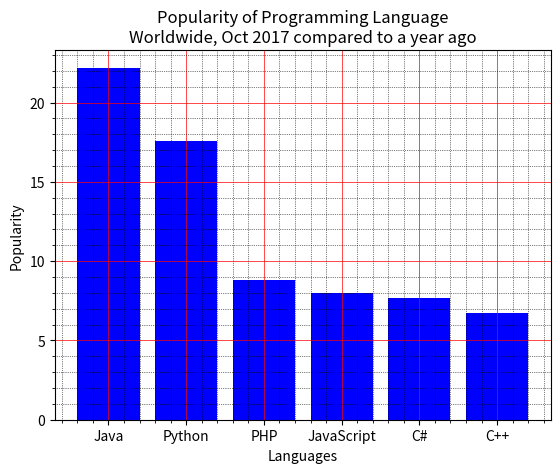

The script that saved this image:
import matplotlib.pyplot as plt
x = ['Java', 'Python', 'PHP', 'JavaScript', 'C#', 'C++']
popularity = [22.2, 17.6, 8.8, 8, 7.7, 6.7]
x_pos = [i for i, _ in enumerate(x)]
plt.bar(x_pos, popularity, color='blue')
plt.xlabel("Languages")
plt.ylabel("Popularity")
plt.title("Popularity of Programming Language\n" + "Worldwide, Oct 2017 compared to a year ago")
plt.xticks(x_pos, x)
# Turn on the grid
plt.minorticks_on()
plt.grid(which='major', linestyle='-', linewidth='0.5', color='red')
# Customize the minor grid
plt.grid(which='minor', linestyle=':', linewidth='0.5', color='black')
plt.show()
